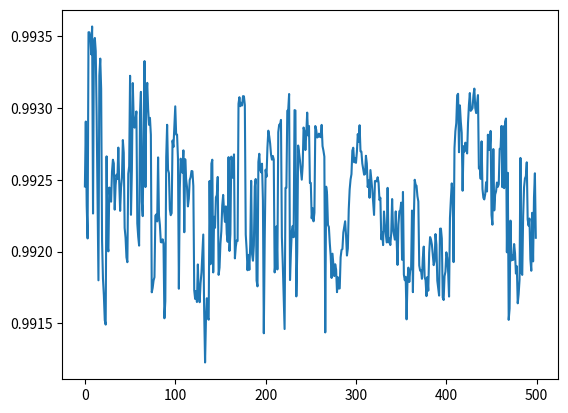

Here is the Python script that generated this plot:
import numpy as np
import random,time
import matplotlib.pyplot as plt


class GA():

    def __init__(self,disMatrix,MaxGens,pop_size,cross_rate,mutation_rate):
        "pop_size > 1 "
        self.disMatrix = disMatrix
        self.gene_size = len(disMatrix)  # 基因长度,路径长度，0为Depot
        self.pop_size = pop_size     #种群大小，每一代解的数量
        self.MaxGens = MaxGens       #最大迭代次数
        self.cross_rate = cross_rate   #交叉概率
        self.mutation_rate = mutation_rate  #变异概率

    def get_init_solution(self):
        init_routes = np.array([])
        route = np.arange(1,self.gene_size)   # 生成初始解
        for i in range(self.pop_size):
            np.random.shuffle(route)  
            init_routes = np.append(init_routes,route)
        return init_routes.reshape(self.pop_size,self.gene_size-1).astype(int)

    def get_route_distance(self,route):
        routes = list(route)  
        routes = [0] + routes +[0]
        total_distance = 0
        for i,n in enumerate(routes):
            if i != 0 :
                total_distance = total_distance + self.disMatrix[last_pos][n] 
            last_pos = n
        return total_distance

    def get_fitness(self,pop_routes):
        fitness = []
        for route in pop_routes:
            fitness.append(self.get_route_distance(route))
        fitness = 1 - fitness/np.sum(fitness) # 归一化后取反
        return np.array(fitness)

    def select(self,pop_routes):
        fitness = self.get_fitness(pop_routes)
        #轮盘赌的形式进行选择，适应度高的被选中的概率就大
        selected_label = np.random.choice(range(self.pop_size), size=self.pop_size, replace=True, p=fitness/np.sum(fitness))
        return pop_routes[selected_label]

    def crossover(self,pop_routes):
        for i in range(self.pop_size):
            if np.random.rand() < self.cross_rate :    
                obj = pop_routes[np.random.randint(self.pop_size)] #随机选一个交叉对象，也可以选到自己,生成新的一代
                cross_point = np.random.randint(self.gene_size)    #在DNA片段中随机选一个交叉点
                new_one = np.hstack((pop_routes[i][0:cross_point],obj[cross_point::])) #从交叉点往后交换基因片段
                if len(set(new_one)) < self.gene_size-1 :   #交换片段后可能是无效解，即有重复元素,处理一下
                    new_one__ = []
                    for num in new_one:
                        if num not in new_one__:
                            new_one__.append(num)
                        else:
                            for j in range(1,self.gene_size):
                                if j not in new_one__:
                                    new_one__.append(j)
                    pop_routes[i] = new_one__
                    continue
                pop_routes[i] = new_one
        return pop_routes

    def mutate(self,pop_routes):
        for i in range(self.pop_size): 
            if np.random.rand() < self.mutation_rate :
                pos1 = np.random.randint(0,self.gene_size-1)  # 随机选取某一个基因位置发生变异
                pos2 = np.random.randint(0,self.gene_size-1)  
                pop_routes[i][pos1],pop_routes[i][pos2] = pop_routes[i][pos2],pop_routes[i][pos1] #交换位置，完成变异
        return pop_routes

    def ga_evolution(self):
        routes = self.get_init_solution()   #生成初始解
        result=[]  #记录迭代过程中的信息
        while(self.MaxGens):
            self.MaxGens -=1
            routes = self.select(routes)
            routes = self.crossover(routes)
            routes = self.mutate(routes)
            result.append(max(self.get_fitness(routes)))  #记录一下迭代过程中的信息
        plt.plot(range(len(result)),result)
        plt.show()
        idx = np.where(self.get_fitness(routes)==max(self.get_fitness(routes)))   #挑出适应度最大的，可能不止一个
        best_id = random.sample(list(idx[0]), 1)  #从中拿一个
        best_route = routes[best_id]
        return np.squeeze(best_route).tolist()



import math
city = [(12,12),(18,23),(24,21),(29,25),(31,52),(36,43),(37,14),(42,8),(51,47),\
    (62,53),(63,19),(69,39),(81,7),(82,18),(83,40),(88,30)]
# city = [(0,0),(1,1),(3,4)]

def d(i,j):
    city1,city2 = city[i],city[j]
    return math.sqrt( math.pow(city1[0]-city2[0], 2) + math.pow( city1[1] - city2[1] ,2) )

M = [[0 for _ in range(len(city))] for _ in range(len(city))]

for i in range(len(city)):
    for j in range(len(city)):
        M[i][j] = d(i,j)
        
        
ga = GA(disMatrix=M,MaxGens=500,pop_size=100,cross_rate=0.3,mutation_rate=0.1) 
best = ga.ga_evolution()
print(best)

